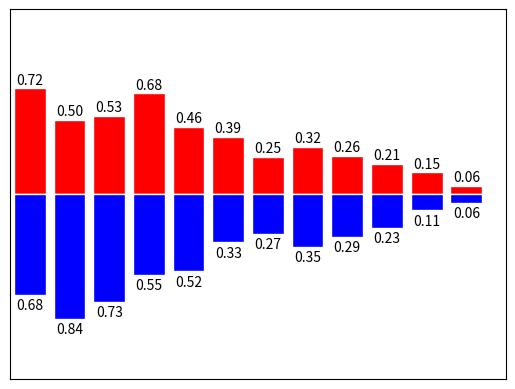

Recreate this plot in Python.
import matplotlib.pyplot as plt
import numpy as np

n = 12
X = np.arange(n)
Y1 = (1 - X / float(12)) * np.random.uniform(0.5, 1.0, n)
Y2 = (1 - X / float(12)) * np.random.uniform(0.5, 1.0, n)

plt.bar(X, + Y1, facecolor='r', edgecolor='white')
plt.bar(X, - Y2, facecolor='b', edgecolor='white')
# 给每一个柱子注上大小
for x, y in zip(X, Y1):
    plt.text(x, y + 0.01, '%.2f' % y, ha='center', va='bottom')

for x, y in zip(X, Y2):
    plt.text(x, - y - 0.12, '%.2f' % y, ha='center', va='bottom')
plt.xlim(-.5, n)
plt.xticks(())
plt.ylim(-1.25, 1.25)
plt.yticks(())

plt.show()
